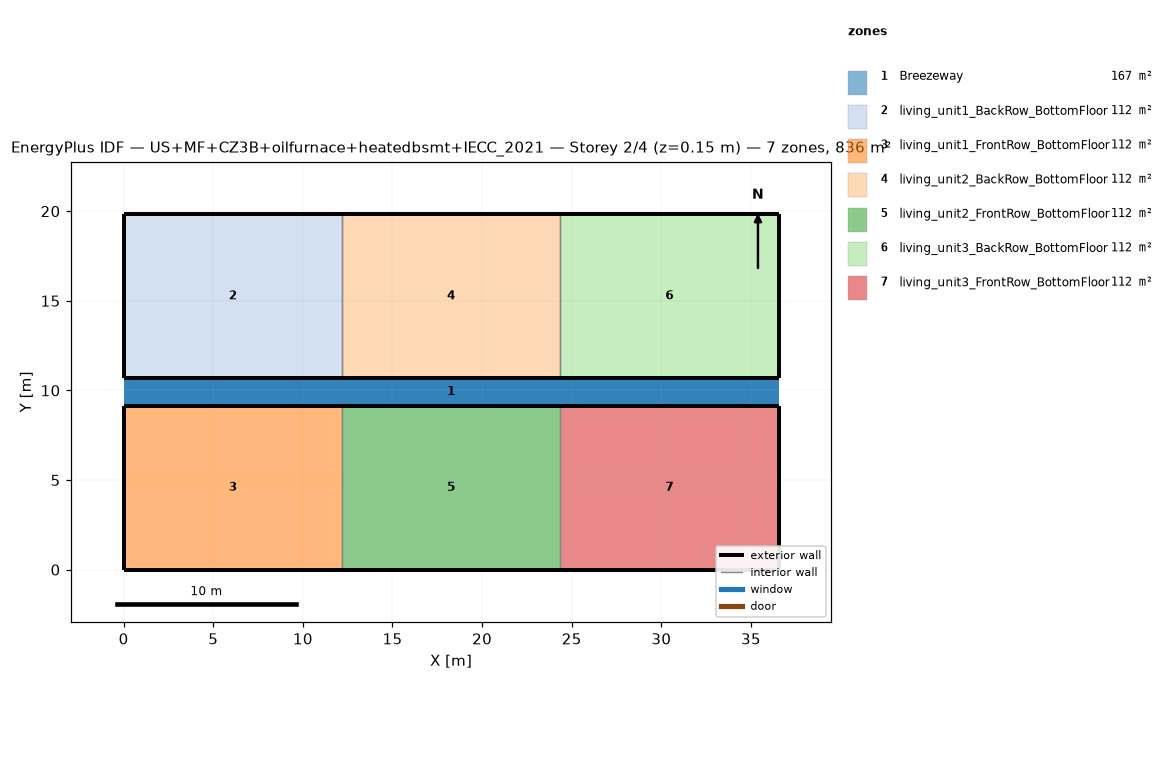
=== STOREY PLAN SPEC (per zone: floor XY polygon, exterior-wall plan segments, windows/doors) ===
zone 1: Breezeway  (167.0 m²)
  floor: (36.54, 9.16) (0.00, 9.16) (0.00, 10.68) (36.54, 10.68)
  floor: (36.54, 9.16) (0.00, 9.16) (0.00, 10.68) (36.54, 10.68)
  floor: (36.54, 9.16) (0.00, 9.16) (0.00, 10.68) (36.54, 10.68)
zone 2: living_unit1_BackRow_BottomFloor  (111.5 m²)
  floor: (12.18, 10.68) (0.00, 10.68) (0.00, 19.84) (12.18, 19.84)
  exterior wall: (0.00, 10.68) – (12.18, 10.68)  [12.2 m]
  exterior wall: (12.18, 19.84) – (0.00, 19.84)  [12.2 m]
  exterior wall: (0.00, 19.84) – (0.00, 10.68)  [9.2 m]
  interior walls: 1
zone 3: living_unit1_FrontRow_BottomFloor  (111.5 m²)
  floor: (12.18, 0.00) (0.00, 0.00) (0.00, 9.16) (12.18, 9.16)
  exterior wall: (0.00, 0.00) – (12.18, 0.00)  [12.2 m]
  exterior wall: (12.18, 9.16) – (0.00, 9.16)  [12.2 m]
  exterior wall: (0.00, 9.16) – (0.00, 0.00)  [9.2 m]
  interior walls: 1
zone 4: living_unit2_BackRow_BottomFloor  (111.5 m²)
  floor: (24.36, 10.68) (12.18, 10.68) (12.18, 19.84) (24.36, 19.84)
  exterior wall: (12.18, 10.68) – (24.36, 10.68)  [12.2 m]
  exterior wall: (24.36, 19.84) – (12.18, 19.84)  [12.2 m]
  interior walls: 2
zone 5: living_unit2_FrontRow_BottomFloor  (111.5 m²)
  floor: (24.36, 0.00) (12.18, 0.00) (12.18, 9.16) (24.36, 9.16)
  exterior wall: (12.18, 0.00) – (24.36, 0.00)  [12.2 m]
  exterior wall: (24.36, 9.16) – (12.18, 9.16)  [12.2 m]
  interior walls: 2
zone 6: living_unit3_BackRow_BottomFloor  (111.5 m²)
  floor: (36.54, 10.68) (24.36, 10.68) (24.36, 19.84) (36.54, 19.84)
  exterior wall: (24.36, 10.68) – (36.54, 10.68)  [12.2 m]
  exterior wall: (36.54, 10.68) – (36.54, 19.84)  [9.2 m]
  exterior wall: (36.54, 19.84) – (24.36, 19.84)  [12.2 m]
  interior walls: 1
zone 7: living_unit3_FrontRow_BottomFloor  (111.5 m²)
  floor: (36.54, 0.00) (24.36, 0.00) (24.36, 9.16) (36.54, 9.16)
  exterior wall: (24.36, 0.00) – (36.54, 0.00)  [12.2 m]
  exterior wall: (36.54, 0.00) – (36.54, 9.16)  [9.2 m]
  exterior wall: (36.54, 9.16) – (24.36, 9.16)  [12.2 m]
  interior walls: 1

=== DERIVED (storey summary) ===
Building: US+MF+CZ3B+oilfurnace+heatedbsmt+IECC_2021
Storey: 2 of 4  (floor level z = 0.15 m)
Storey gross floor area: 836.2 m²
Zones on this storey: 7
  - Breezeway: floor 167.0 m²
  - living_unit1_BackRow_BottomFloor: floor 111.5 m²; exterior wall 33.5 m (86.9 m²); WWR 0.0%
  - living_unit1_FrontRow_BottomFloor: floor 111.5 m²; exterior wall 33.5 m (86.9 m²); WWR 0.0%
  - living_unit2_BackRow_BottomFloor: floor 111.5 m²; exterior wall 24.4 m (63.1 m²); WWR 0.0%
  - living_unit2_FrontRow_BottomFloor: floor 111.5 m²; exterior wall 24.4 m (63.1 m²); WWR 0.0%
  - living_unit3_BackRow_BottomFloor: floor 111.5 m²; exterior wall 33.5 m (86.9 m²); WWR 0.0%
  - living_unit3_FrontRow_BottomFloor: floor 111.5 m²; exterior wall 33.5 m (86.9 m²); WWR 0.0%
Zone adjacency (shared interzone walls):
  - living_unit1_BackRow_BottomFloor ↔ living_unit2_BackRow_BottomFloor
  - living_unit1_FrontRow_BottomFloor ↔ living_unit2_FrontRow_BottomFloor
  - living_unit2_BackRow_BottomFloor ↔ living_unit3_BackRow_BottomFloor
  - living_unit2_FrontRow_BottomFloor ↔ living_unit3_FrontRow_BottomFloor